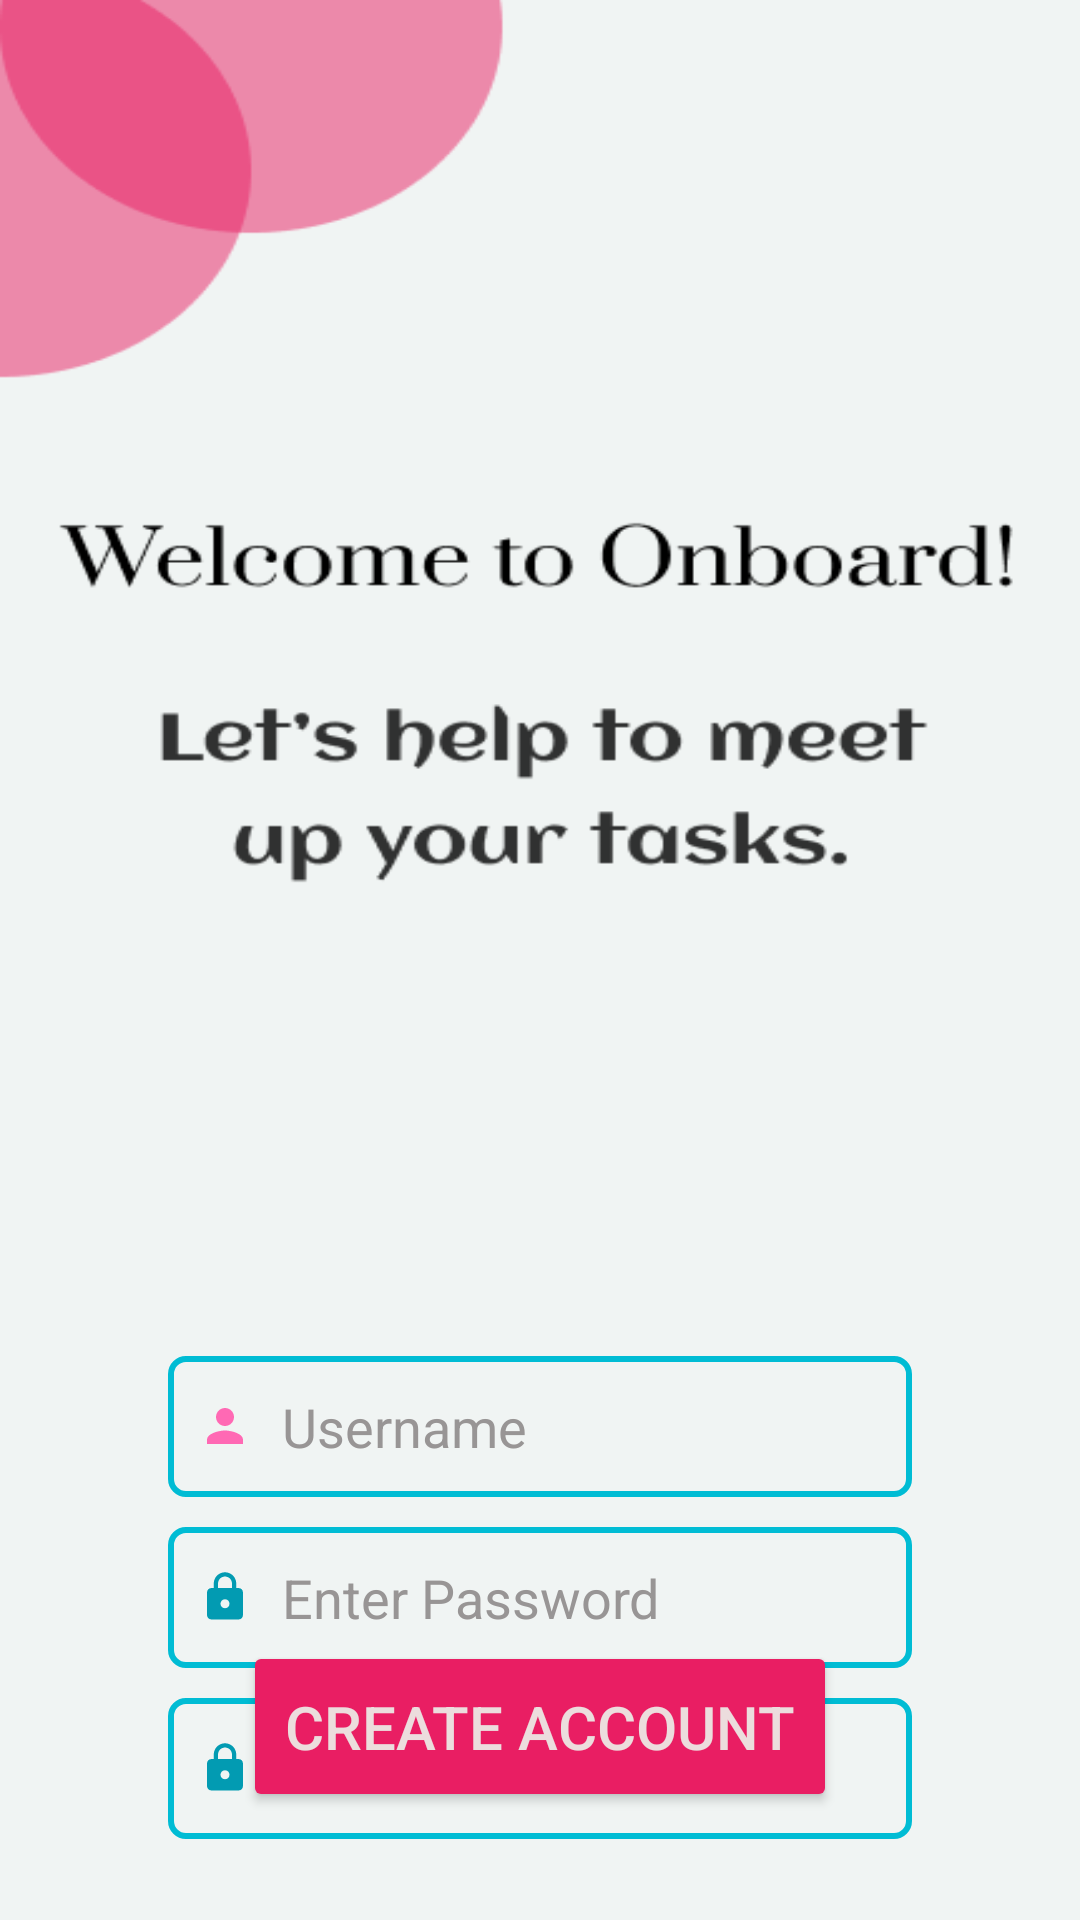

Produce the Android XML layout that renders to this screen, including the resource entries it uses.
<!-- AndroidManifest.xml: application theme Theme.MyApplication -->
<!-- res/layout/activity_login.xml -->
<?xml version="1.0" encoding="utf-8"?>
<androidx.constraintlayout.widget.ConstraintLayout xmlns:android="http://schemas.android.com/apk/res/android"
    xmlns:app="http://schemas.android.com/apk/res-auto"
    xmlns:tools="http://schemas.android.com/tools"
    android:id="@+id/main"
    android:layout_width="match_parent"
    android:layout_height="match_parent"
    android:background="@drawable/registration"
    android:scaleType="centerCrop"
    tools:context=".Login">

    <EditText
        android:id="@+id/username"
        android:layout_width="248dp"
        android:layout_height="47dp"
        android:layout_marginTop="452dp"
        android:background="@drawable/edt_background"
        android:drawableLeft="@drawable/baseline_person_24"
        android:drawablePadding="10dp"
        android:ems="10"
        android:hint="Username"
        android:inputType="text"
        android:paddingLeft="10dp"
        android:textColorHint="#FF989595"
        app:layout_constraintEnd_toEndOf="parent"
        app:layout_constraintStart_toStartOf="parent"
        app:layout_constraintTop_toTopOf="parent" />

    <EditText
        android:id="@+id/password"
        android:layout_width="248dp"
        android:layout_height="47dp"
        android:layout_marginTop="10dp"
        android:background="@drawable/edt_background"
        android:drawableLeft="@drawable/baseline_lock_24"
        android:drawablePadding="10dp"
        android:ems="10"
        android:inputType="textPassword"
        android:paddingLeft="10dp"
        android:hint="Enter Password"
        android:textColorHint="#FF989595"
        app:layout_constraintEnd_toEndOf="parent"
        app:layout_constraintStart_toStartOf="parent"
        app:layout_constraintTop_toBottomOf="@+id/username" />

    <EditText
        android:id="@+id/confirmPassword"
        android:layout_width="248dp"
        android:layout_height="47dp"
        android:layout_marginTop="10dp"
        android:background="@drawable/edt_background"
        android:drawableLeft="@drawable/baseline_lock_24"
        android:drawablePadding="10dp"
        android:ems="10"
        android:inputType="textPassword"
        android:paddingLeft="10dp"
        android:hint="Confirm Password"
        android:textColorHint="#FF989595"
        app:layout_constraintEnd_toEndOf="parent"
        app:layout_constraintStart_toStartOf="parent"
        app:layout_constraintTop_toBottomOf="@+id/password" />

    <Button
        android:id="@+id/crtbtn"
        android:layout_width="198dp"
        android:layout_height="57dp"
        android:layout_marginBottom="36dp"
        android:text="Create Account"
        android:textAlignment="center"
        android:textColor="#ECDDDD"
        android:textSize="20sp"
        app:backgroundTint="#E91E63"
        app:layout_constraintBottom_toBottomOf="parent"
        app:layout_constraintEnd_toEndOf="parent"
        app:layout_constraintStart_toStartOf="parent"
        app:shapeAppearance="@style/CustomShapeAppearance" />

</androidx.constraintlayout.widget.ConstraintLayout>
<!-- resources referenced by this layout -->
<resources>
  <!-- drawable baseline_lock_24 (drawable) -->
  <vector xmlns:android="http://schemas.android.com/apk/res/android" android:height="18dp" android:tint="#029BB2" android:viewportHeight="24" android:viewportWidth="24" android:width="18dp">
  
      <path android:fillColor="@android:color/white" android:pathData="M18,8h-1L17,6c0,-2.76 -2.24,-5 -5,-5S7,3.24 7,6v2L6,8c-1.1,0 -2,0.9 -2,2v10c0,1.1 0.9,2 2,2h12c1.1,0 2,-0.9 2,-2L20,10c0,-1.1 -0.9,-2 -2,-2zM12,17c-1.1,0 -2,-0.9 -2,-2s0.9,-2 2,-2 2,0.9 2,2 -0.9,2 -2,2zM15.1,8L8.9,8L8.9,6c0,-1.71 1.39,-3.1 3.1,-3.1 1.71,0 3.1,1.39 3.1,3.1v2z"/>
  
  </vector>
  <!-- drawable baseline_person_24 (drawable) -->
  <vector xmlns:android="http://schemas.android.com/apk/res/android"
      android:width="18dp"
      android:height="18dp"
      android:viewportWidth="24"
      android:viewportHeight="24"
      android:tint="#FF69B4">
      <path
          android:fillColor="@android:color/white"
          android:pathData="M12,12c2.21,0 4,-1.79 4,-4s-1.79,-4 -4,-4 -4,1.79 -4,4 1.79,4 4,4zM12,14c-2.67,0 -8,1.34 -8,4v2h16v-2c0,-2.66 -5.33,-4 -8,-4z"/>
  </vector>
  <!-- drawable edt_background (drawable) -->
  <?xml version="1.0" encoding="utf-8"?>
  <shape xmlns:android="http://schemas.android.com/apk/res/android">
      <stroke android:color="#00BCD4"
          android:width="2dp"/>
      <corners android:radius="5dp"/>
  </shape>
  <!-- drawable registration: png bitmap (drawable, 17840 bytes) -->
  <style name="CustomShapeAppearance">
          <item name="cornerFamily">rounded</item>
          <item name="cornerSizeTopLeft">50dp</item>
          <item name="cornerSizeBottomRight">50dp</item>
      </style>
  <style name="Theme.MyApplication" parent="Base.Theme.MyApplication" />
  <style name="Base.Theme.MyApplication" parent="Theme.MaterialComponents.DayNight.NoActionBar">
          
          <item name="colorPrimary">@color/light_red</item>
          <item name="colorPrimaryVariant">@color/light_red</item>
          <item name="colorOnPrimary">@color/white</item>
          
          <item name="colorSecondary">@color/teal_200</item>
          <item name="colorSecondaryVariant">@color/teal_700</item>
          <item name="colorOnSecondary">@color/black</item>
          
          <item name="android:statusBarColor">?attr/colorPrimaryVariant</item>
          
      </style>
  <color name="light_red">#E91E63</color>
  <color name="white">#FFFFFFFF</color>
  <color name="teal_200">#FF03DAC5</color>
  <color name="teal_700">#FF018786</color>
  <color name="black">#FF000000</color>
</resources>
